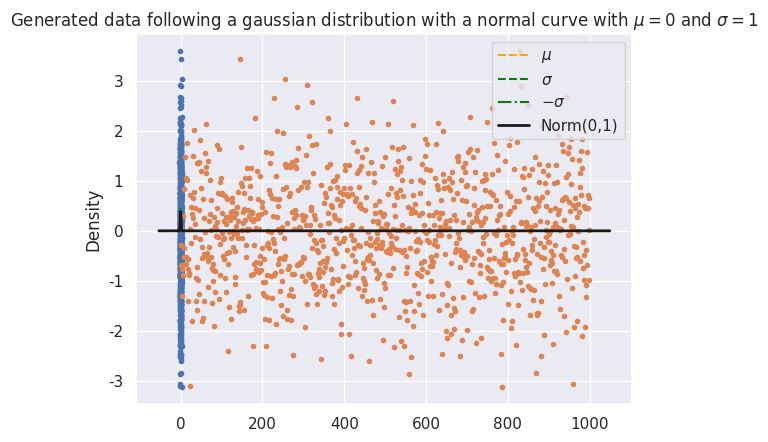

Write Python code to recreate this figure.
# 7.2 - GAUSSIAN MODEL


#------------Import statements-----------#
import matplotlib.pyplot as plt
import numpy as np
import scipy.stats as stats
import random as r
import seaborn as sns
sns.set()


def gaussian_model(n, A=1, sigma=1):
    #------------ Mus and Thetas -----------#
    values=np.zeros(n)

    moose = np.zeros(n)
    rs = np.zeros(n)
    thetas = np.zeros(n)

    #------------ Mus and Thetas -----------#
    for i in range(len(values)):
        moose[i] = -(1/A) * np.log(1 - r.random())
        thetas[i] = r.random()*2*np.pi

    rs = np.sqrt(2*moose*sigma**2)

    ys = rs*np.sin(thetas)

    xs = rs*np.cos(thetas)
    
    return [xs, ys]

#q2data = gaussian_model(1000)
xs, ys = gaussian_model(1000)

plt.plot(xs, ys, 'o', markersize=3)
plt.title('1000 data points - gaussian distributed on x and y')
plt.show()

# 1000 data points generated from gaussian distribution on the dependent variable
uniform_xs = np.arange(0, 1000, 1)
plt.plot(uniform_xs, ys, 'o', markersize=3)
plt.title(' 1000 data points - gaussian distributed')
plt.show()


# Plot the histogram
plt.vlines(x = 0, ymin = 0, ymax = 0.45,
           color = 'orange',
           label = '$\mu$',
           linestyle='dashed')

plt.vlines(x = 1, ymin = 0, ymax = 0.45,
           color = 'green',
           label = '$\sigma$',
           linestyle='dashed')

plt.vlines(x = -1, ymin = 0, ymax = 0.45,
           color = 'green',
           label = '$-\sigma$',
           linestyle='dashdot')

plt.hist(ys, bins = 25, density=True)

# Plot the normal curve with mu=0 and std=1
mu, std = 0, 1
xmin, xmax = plt.xlim()
x = np.linspace(xmin, xmax, 1000)
p = stats.norm.pdf(x, mu, std)

plt.plot(x, p, 'k', linewidth=2, label='Norm(0,1)')
plt.title('Generated data following a gaussian distribution with a normal curve with $\mu=0$ and $\sigma=1$')
plt.ylabel('Density')
plt.legend()
plt.show()

def GAU(n): #used for data generation of section 7.3
    values = gaussian_model(n)[1]
    return([np.mean(values), np.std(values)])

    